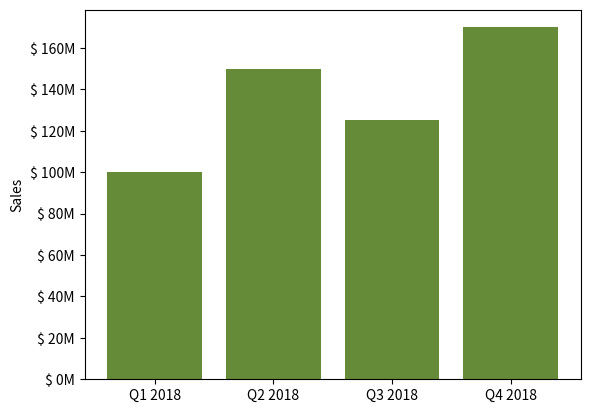

Recreate this plot in Python.
import matplotlib.pyplot as plt
from matplotlib.ticker import FuncFormatter

def value_format(value, position):
	return '$ {}M'.format(int(value))

# set up values
VALUES = [100,150,125,170]
POS = [0,1,2,3]
LABELS = ['Q1 2018','Q2 2018','Q3 2018','Q4 2018']

# set up the chart
# Colors can be specified in multiple formats, as 
# described in https://matplotlib.org/api/colors_api.html
# https://xkcd.com/color/rgb/
plt.bar(POS,VALUES, color='xkcd:moss green')
plt.xticks(POS, LABELS)
plt.ylabel('Sales')

# retreive the current axes and apply formatter 
axes = plt.gca()
axes.yaxis.set_major_formatter(FuncFormatter(value_format))

# to display the chart
plt.show()
